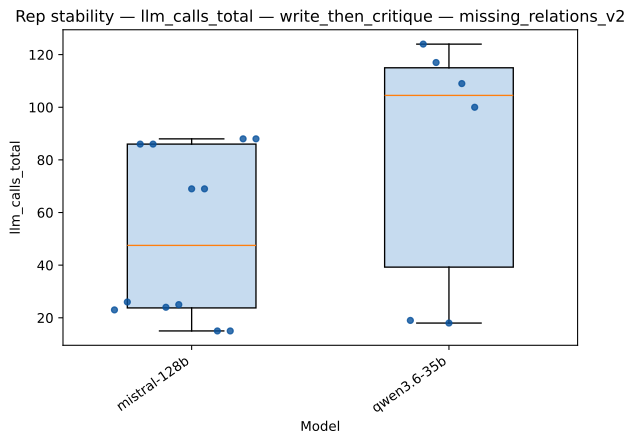

Source data for this figure (header and first rows):
strategy, model, rep_index, value
write_then_critique, mistral-128b, 0, 23.0
write_then_critique, mistral-128b, 1, 26.0
write_then_critique, mistral-128b, 2, 86.0
write_then_critique, mistral-128b, 3, 86.0
write_then_critique, mistral-128b, 4, 24.0
write_then_critique, mistral-128b, 5, 25.0
write_then_critique, mistral-128b, 6, 69.0
write_then_critique, mistral-128b, 7, 69.0
write_then_critique, mistral-128b, 8, 15.0
write_then_critique, mistral-128b, 9, 15.0
write_then_critique, mistral-128b, 10, 88.0
write_then_critique, mistral-128b, 11, 88.0
write_then_critique, qwen3.6-35b, 0, 19.0
write_then_critique, qwen3.6-35b, 1, 124.0
write_then_critique, qwen3.6-35b, 2, 117.0
write_then_critique, qwen3.6-35b, 3, 18.0
write_then_critique, qwen3.6-35b, 4, 109.0
write_then_critique, qwen3.6-35b, 5, 100.0
